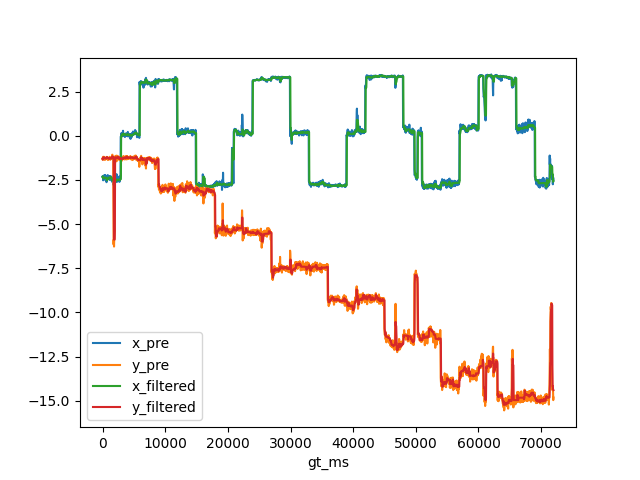

Values plotted in this chart, from the file beside it:
, gt_ms, x_gt, y_gt, x_pre, y_pre, x_filtered, y_filtered
0, 0.0, -3.024, -0.8723, -2.298, -1.29, -2.327, -1.302
1, 33.0, -3.024, -0.8723, -2.273, -1.354, -2.294, -1.345
2, 67.0, -3.024, -0.8723, -2.439, -1.205, -2.327, -1.302
3, 100.0, -3.024, -0.8723, -2.516, -1.185, -2.327, -1.302
4, 133.0, -3.024, -0.8723, -2.413, -1.215, -2.413, -1.215
5, 167.0, -3.024, -0.8723, -2.371, -1.227, -2.371, -1.227
6, 200.0, -3.024, -0.8723, -2.378, -1.233, -2.378, -1.227
7, 233.0, -3.024, -0.8723, -2.485, -1.187, -2.378, -1.227
8, 267.0, -3.024, -0.8723, -2.227, -1.346, -2.378, -1.227
9, 300.0, -3.024, -0.8723, -2.363, -1.289, -2.378, -1.227
10, 333.0, -3.024, -0.8723, -2.371, -1.256, -2.371, -1.256
11, 367.0, -3.024, -0.8723, -2.349, -1.307, -2.371, -1.256
12, 400.0, -3.024, -0.8723, -2.373, -1.283, -2.371, -1.256
13, 433.0, -3.024, -0.8723, -2.216, -1.351, -2.371, -1.283
14, 467.0, -3.024, -0.8723, -2.367, -1.305, -2.371, -1.283
15, 500.0, -3.024, -0.8723, -2.385, -1.278, -2.371, -1.283
16, 533.0, -3.024, -0.8723, -2.287, -1.32, -2.371, -1.283
17, 567.0, -3.024, -0.8723, -2.382, -1.238, -2.371, -1.283
18, 600.0, -3.024, -0.8723, -2.491, -1.211, -2.371, -1.283
19, 633.0, -3.024, -0.8723, -2.624, -1.196, -2.382, -1.238
20, 667.0, -3.024, -0.8723, -2.527, -1.197, -2.491, -1.211
21, 700.0, -3.024, -0.8723, -2.518, -1.194, -2.518, -1.197
22, 733.0, -3.024, -0.8723, -2.4, -1.26, -2.491, -1.211
23, 767.0, -3.024, -0.8723, -2.436, -1.258, -2.491, -1.211
24, 800.0, -3.024, -0.8723, -2.369, -1.259, -2.436, -1.258
25, 833.0, -3.024, -0.8723, -2.221, -1.35, -2.436, -1.258
26, 867.0, -3.024, -0.8723, -2.423, -1.263, -2.423, -1.259
27, 900.0, -3.024, -0.8723, -2.273, -1.34, -2.423, -1.263
28, 933.0, -3.024, -0.8723, -2.408, -1.246, -2.423, -1.259
29, 967.0, -3.024, -0.8723, -2.352, -1.305, -2.408, -1.263
30, 1000, -3.024, -0.8723, -2.285, -1.322, -2.408, -1.263
31, 1033, -3.024, -0.8723, -2.314, -1.302, -2.352, -1.302
32, 1067, -3.024, -0.8723, -2.383, -1.258, -2.383, -1.263
33, 1100, -3.024, -0.8723, -2.422, -1.262, -2.383, -1.263
34, 1133, -3.024, -0.8723, -2.49, -1.186, -2.383, -1.262
35, 1167, -3.024, -0.8723, -2.333, -1.275, -2.383, -1.263
36, 1200, -3.024, -0.8723, -2.457, -1.25, -2.383, -1.262
37, 1233, -3.024, -0.8723, -2.274, -1.358, -2.383, -1.263
38, 1267, -3.024, -0.8723, -2.305, -1.334, -2.383, -1.263
39, 1300, -3.024, -0.8723, -2.327, -1.289, -2.327, -1.289
40, 1333, -3.024, -0.8723, -2.439, -1.262, -2.383, -1.263
41, 1367, -3.024, -0.8723, -2.435, -1.257, -2.383, -1.263
42, 1400, -3.024, -0.8723, -2.393, -1.286, -2.393, -1.263
43, 1433, -3.024, -0.8723, -2.316, -1.309, -2.383, -1.263
44, 1467, -3.024, -0.8723, -2.554, -1.185, -2.393, -1.263
45, 1500, -3.024, -0.8723, -2.52, -1.159, -2.393, -1.263
46, 1533, -3.024, -0.8723, -2.593, -1.121, -2.52, -1.185
47, 1567, -3.024, -0.8723, -2.615, -1.067, -2.52, -1.159
48, 1600, -3.024, -0.8723, -2.414, -1.308, -2.52, -1.185
49, 1633, -3.024, -0.8723, -2.512, -1.213, -2.52, -1.185
50, 1667, -3.024, -0.8723, -2.484, -1.235, -2.512, -1.213
51, 1700, -3.024, -0.8723, -2.523, -1.207, -2.52, -1.207
52, 1733, -3.024, -0.8723, -2.777, -3.963, -2.52, -1.213
53, 1767, -3.024, -0.8723, -2.495, -6.155, -2.52, -1.213
54, 1800, -3.024, -0.8723, -2.455, -5.875, -2.52, -3.963
55, 1833, -3.024, -0.8723, -2.453, -6.272, -2.495, -5.875
56, 1867, -3.024, -0.8723, -2.337, -5.901, -2.455, -5.875
57, 1900, -3.024, -0.8723, -2.47, -5.365, -2.47, -5.875
58, 1933, -3.024, -0.8723, -2.739, -1.602, -2.47, -5.875
59, 1967, -3.024, -0.8723, -2.645, -1.336, -2.47, -5.365
... 2,100 more rows
